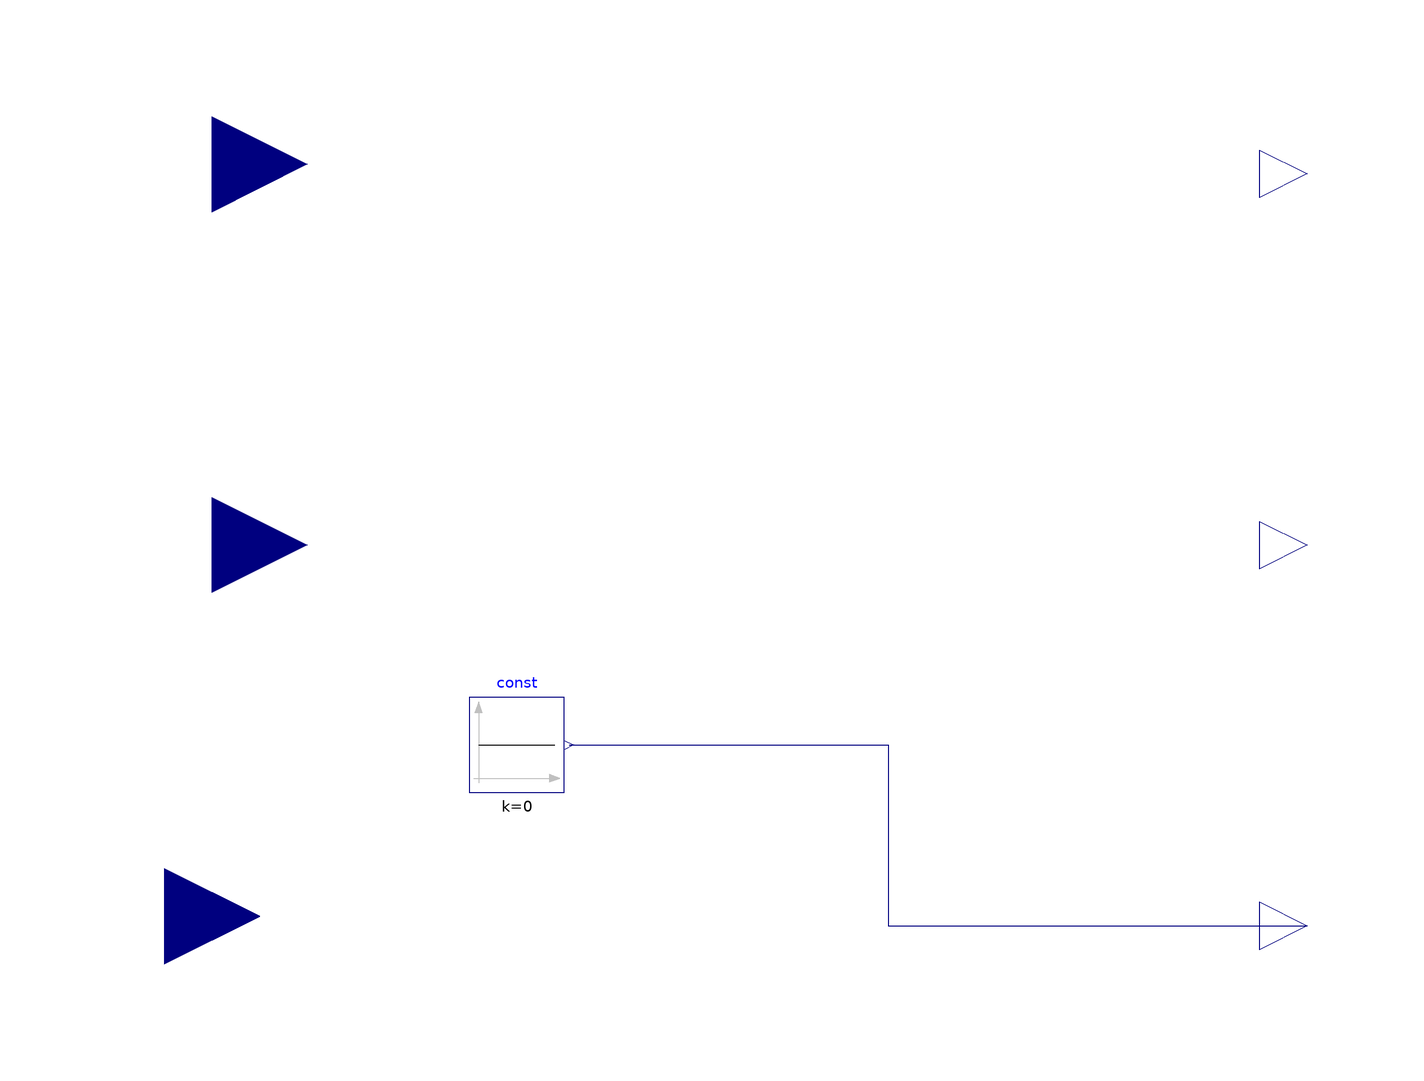

This picture is the connection diagram that the Modelica source below describes through its graphical annotations.

model park_V " Park block of PLL"

        Modelica.Blocks.Interfaces.RealInput Valpha annotation (Placement(transformation(extent={{-140,60},{-100,100}})));
        Modelica.Blocks.Interfaces.RealInput Vbeta annotation (Placement(transformation(extent={{-140,-20},{-100,20}})));
        Modelica.Blocks.Interfaces.RealOutput Vd annotation (Placement(transformation(extent={{100,68},{120,88}})));
        Modelica.Blocks.Interfaces.RealOutput Vq annotation (Placement(transformation(extent={{100,-10},{120,10}})));
        Modelica.Blocks.Interfaces.RealOutput zero_sequence annotation (Placement(transformation(extent={{100,-90},{120,-70}})));
        Modelica.Blocks.Interfaces.RealInput theta annotation (Placement(transformation(
              extent={{20,-20},{-20,20}},
              rotation=180,
              origin={-130,-78})));
        Modelica.Blocks.Sources.Constant const(k=0) annotation (Placement(transformation(extent={{-66,-52},{-46,-32}})));
      equation

        Vd = Valpha*sin(theta) - Vbeta*cos(theta);
        Vq = Valpha*cos(theta) + Vbeta*sin(theta);

        connect(const.y, zero_sequence) annotation (Line(points={{-45,-42},{22,-42},{22,-80},{110,-80}}, color={0,0,127}));
        annotation (Diagram(coordinateSystem(preserveAspectRatio=false, extent={{-100,-100},{100,100}})));
      end park_V;